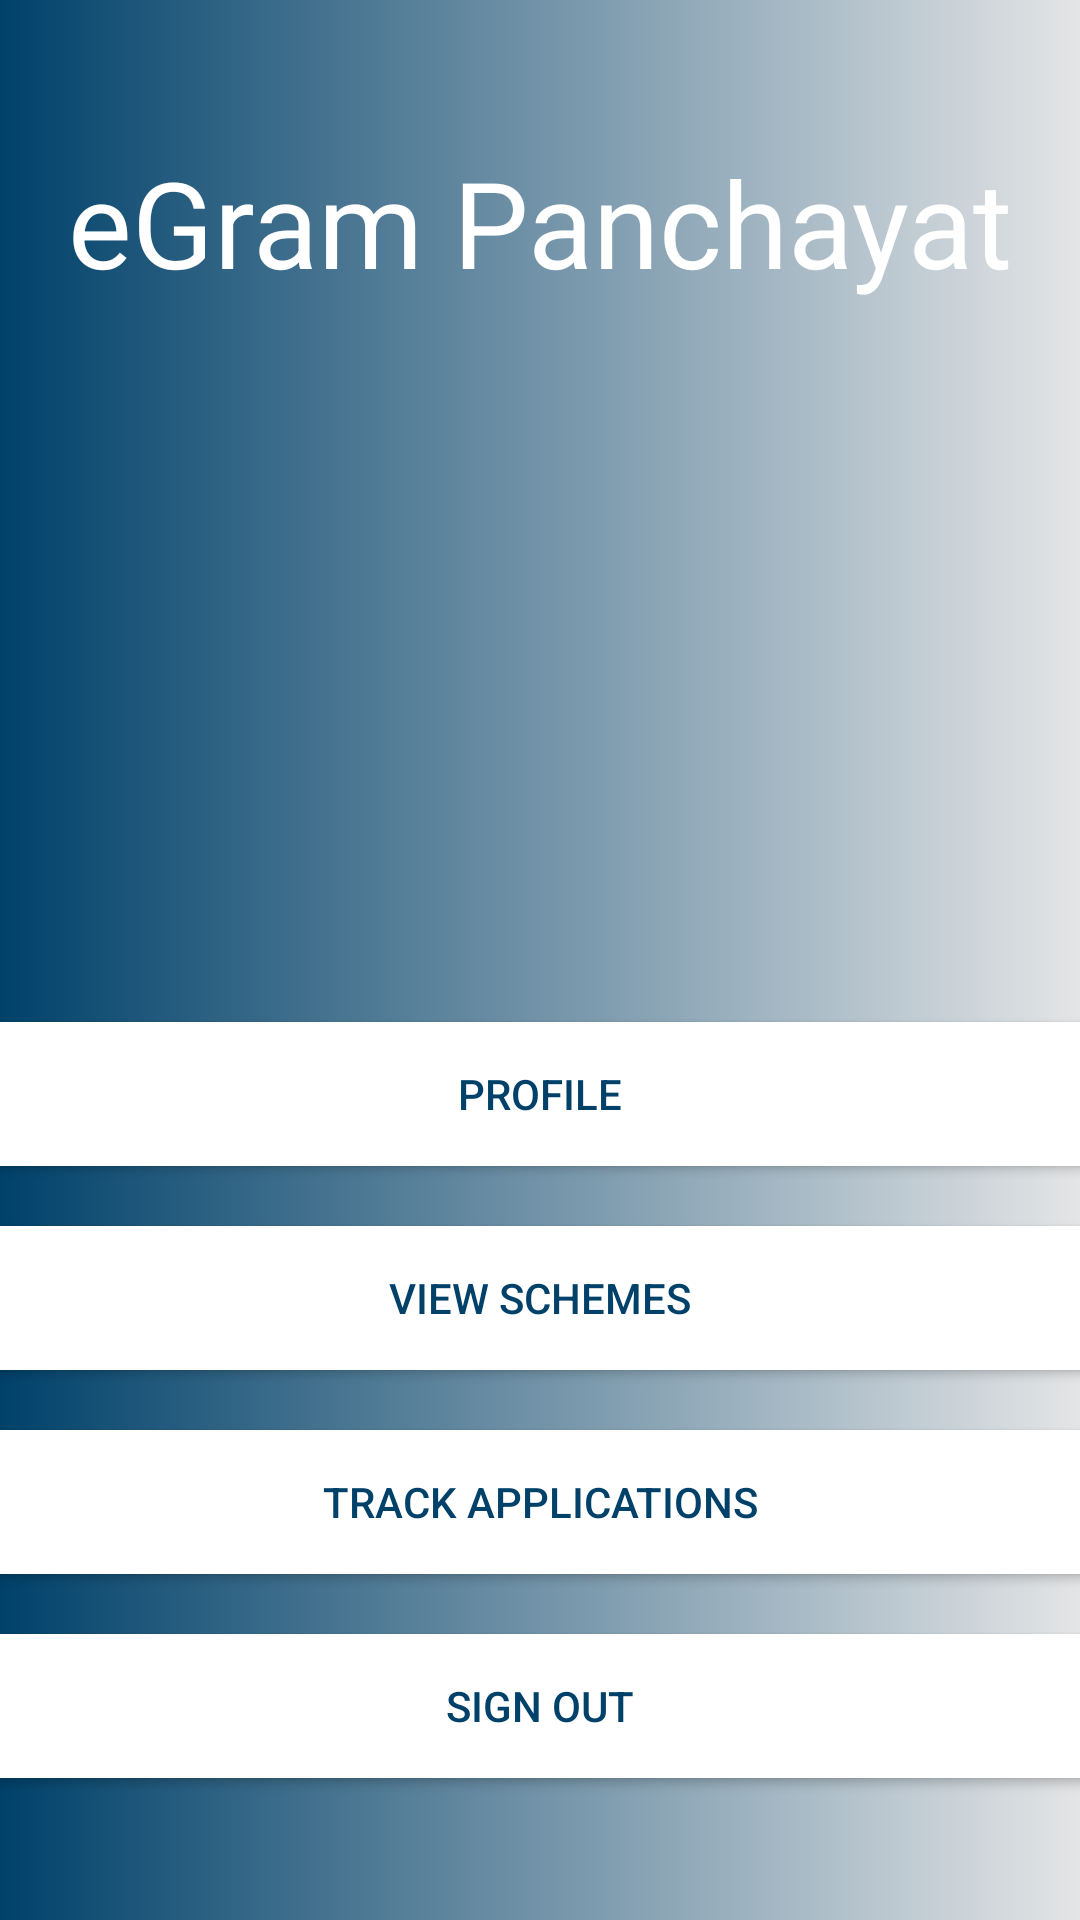

This screen was rendered from an Android layout file. Write that file and the resources it references.
<!-- AndroidManifest.xml: activity theme Login -->
<!-- res/layout/activity_main2.xml -->
<?xml version="1.0" encoding="utf-8"?>
<LinearLayout xmlns:android="http://schemas.android.com/apk/res/android"
    xmlns:app="http://schemas.android.com/apk/res-auto"
    xmlns:tools="http://schemas.android.com/tools"
    android:layout_width="match_parent"
    android:layout_height="match_parent"
    tools:context=".Main2Activity"
    android:gravity="center"
    android:orientation="vertical"
    android:background="@drawable/background"
    >
    <TextView
        android:layout_height="wrap_content"
        android:layout_width="match_parent"
        android:text="eGram Panchayat"
        android:textColor="@color/white"
        android:textSize="40sp"
        android:layout_marginBottom="140dp"
        android:textAlignment="center" />
    <Button
        android:layout_width="380dp"
        android:layout_height="wrap_content"
        android:background="@android:color/white"
        android:textColor="@color/start2"
        android:text="Profile"
        android:layout_marginTop="100dp"
        android:id="@+id/profile"/>

    <Button
        android:layout_width="380dp"
        android:layout_height="wrap_content"
        android:background="@android:color/white"
        android:textColor="@color/start2"
        android:text="View Schemes"
        android:layout_marginTop="20dp"
        android:id="@+id/view_schemes"/>

    <Button
        android:layout_width="380dp"
        android:layout_height="wrap_content"
        android:background="@android:color/white"
        android:textColor="@color/start2"
        android:text="Track Applications"
        android:layout_marginTop="20dp"
        android:id="@+id/track_applications"/>


    <Button
        android:id="@+id/sign_out"
        android:layout_width="380dp"
        android:layout_height="wrap_content"
        android:textColor="@color/start2"
        android:layout_marginTop="20dp"
        android:background="@android:color/white"
        android:text="sign out" />


</LinearLayout>
<!-- resources referenced by this layout -->
<resources>
  <color name="start2">#00416a</color>
  <color name="white">#FFFFFFFF</color>
  <!-- drawable background (drawable) -->
  <?xml version="1.0" encoding="utf-8"?>
  <shape xmlns:android="http://schemas.android.com/apk/res/android">
  
      <gradient android:endColor="@color/mid2"
          android:startColor="@color/start2"
          android:angle="0"/>
  
  
  </shape>
  <style name="Login" parent="Theme.AppCompat.Light.NoActionBar">
          <item name="windowActionBar">false</item>
          <item name="colorPrimaryDark">@color/mid2</item>
          <item name="windowNoTitle">true</item>
      </style>
  <color name="mid2">#e4e5e6</color>
</resources>
